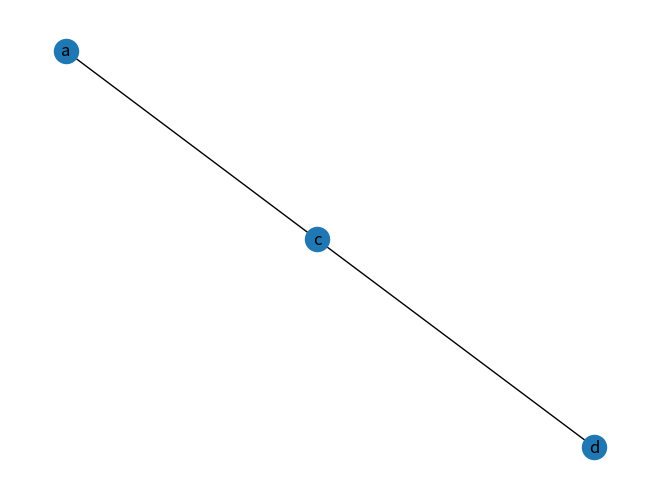

This figure's Python source:
import matplotlib.pyplot as plt
import networkx as nx

G=nx.Graph()

# for index,cluster in clusterMap.items():
#   G.add_node(index)
#   for clusterLob in cluster:
#     if clusterLob is not index:# and index in clusterMap[clusterLob]:
#       G.add_edge(index,clusterLob,{'w':abs(3-correlationMap[index][clusterLob])})



G.add_edges_from([("a","c",{'w':1000}),("c","d",{'w':1000})])
pos=nx.spring_layout(G,iterations=50,weight='w',scale=10)
print(pos)
nx.draw(G,pos,with_labels=True)

plt.show()
